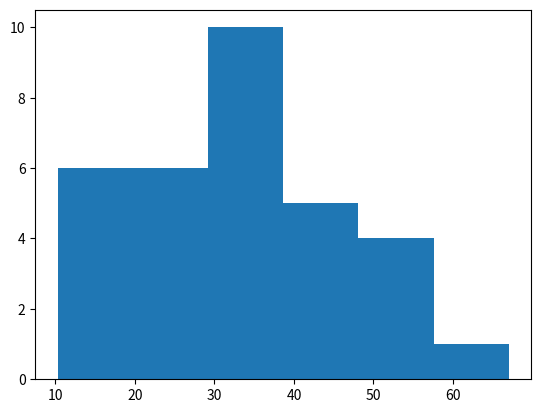

This figure's Python source:
import scipy.stats as stats
import numpy as np
import matplotlib.pyplot as plt

s = [42.1, 51.0, 30.0, 35.2, 29.3, 10.9, 16.1, 51.6,
     47.0, 51.4, 35.2, 31.7, 17.8, 67.0, 43.2, 23.7,
     25.2, 36.1, 32.3, 51.7, 46.0, 12.2, 21.1, 29.0,
     14.3, 47.2, 31.3, 35.4, 29.1, 23.0, 10.3, 34.2]

plt.hist(s, 6)  # (datos,num_intervalos,
plt.show()



"""
[redacted]
N = 1200
p = 0.53
q = 1000
obs = np.random.poisson()

z = (obs-np.mean(obs))/np.std(obs)

stats.probplot(z, dist=stats.poisson(p), plot=plt)
plt.title("Poisson Q-Q plot")
plt.show()

"""
